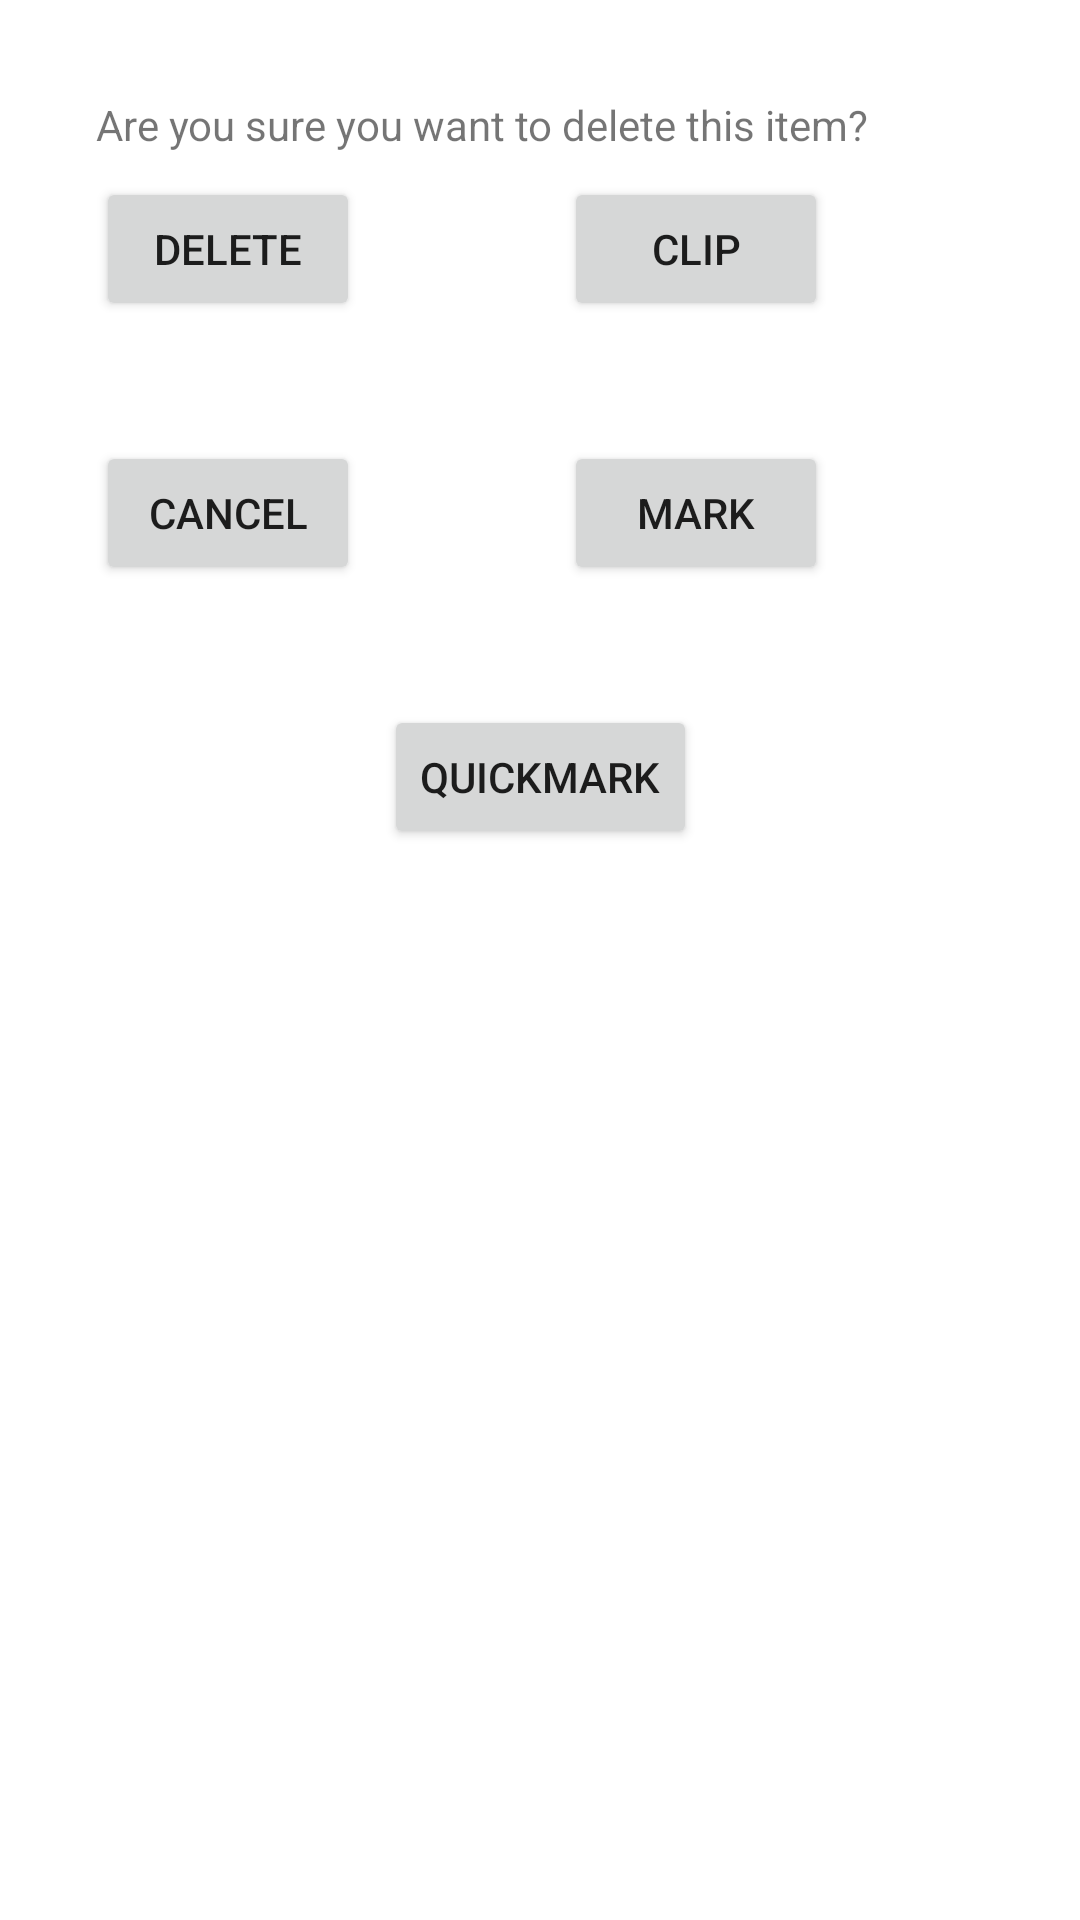

Android layout source for this screen:
<!-- AndroidManifest.xml: application theme Theme.LogisticNote -->
<!-- res/layout/dialog_marked_item.xml -->
<?xml version="1.0" encoding="utf-8"?>
<androidx.constraintlayout.widget.ConstraintLayout xmlns:android="http://schemas.android.com/apk/res/android"
    xmlns:app="http://schemas.android.com/apk/res-auto"
    xmlns:tools="http://schemas.android.com/tools"
    android:layout_width="match_parent"
    android:layout_height="wrap_content"
    android:orientation="vertical"
    android:padding="16dp">

    

    <TextView
        android:id="@+id/pe.dl.txtv_info"
        android:layout_width="match_parent"
        android:layout_height="wrap_content"
        android:layout_marginStart="16dp"
        android:layout_marginTop="16dp"
        android:layout_marginEnd="16dp"
        android:text="Are you sure you want to delete this item?"
        app:layout_constraintEnd_toEndOf="parent"
        app:layout_constraintStart_toStartOf="parent"
        app:layout_constraintTop_toTopOf="parent" />

    <Button
        android:id="@+id/pe.dl.btn_mark"
        android:layout_width="wrap_content"
        android:layout_height="wrap_content"
        android:layout_marginStart="8dp"
        android:layout_marginEnd="8dp"
        android:text="mark"
        app:layout_constraintBottom_toBottomOf="@+id/pe.dl.btn_cancel"
        app:layout_constraintEnd_toEndOf="parent"
        app:layout_constraintStart_toEndOf="@+id/pe.dl.btn_delete"
        app:layout_constraintTop_toTopOf="@+id/pe.dl.btn_cancel" />

    <Button
        android:id="@+id/pe.dl.btn_quickMark"
        android:layout_width="wrap_content"
        android:layout_height="wrap_content"
        android:layout_marginStart="8dp"
        android:layout_marginTop="40dp"
        android:layout_marginEnd="8dp"
        android:text="quickmark"
        app:layout_constraintEnd_toEndOf="parent"
        app:layout_constraintStart_toStartOf="parent"
        app:layout_constraintTop_toBottomOf="@+id/pe.dl.btn_cancel" />

    <Button
        android:id="@+id/pe.dl.btn_cancel"
        android:layout_width="wrap_content"
        android:layout_height="wrap_content"
        android:layout_marginTop="40dp"
        android:text="cancel"
        app:layout_constraintStart_toStartOf="@+id/pe.dl.txtv_info"
        app:layout_constraintTop_toBottomOf="@+id/pe.dl.btn_delete" />

    <Button
        android:id="@+id/pe.dl.btn_delete"
        android:layout_width="wrap_content"
        android:layout_height="wrap_content"
        android:layout_marginTop="8dp"
        android:text="Delete"
        app:layout_constraintStart_toStartOf="@+id/pe.dl.txtv_info"
        app:layout_constraintTop_toBottomOf="@+id/pe.dl.txtv_info" />

    <Button
        android:id="@+id/pe.dl.btn_clip"
        android:layout_width="wrap_content"
        android:layout_height="wrap_content"
        android:text="Clip"
        app:layout_constraintBottom_toBottomOf="@+id/pe.dl.btn_delete"
        app:layout_constraintStart_toStartOf="@+id/pe.dl.btn_mark"
        app:layout_constraintTop_toTopOf="@+id/pe.dl.btn_delete" />

</androidx.constraintlayout.widget.ConstraintLayout>
<!-- resources referenced by this layout -->
<resources>
  <style name="Theme.LogisticNote" parent="Theme.MaterialComponents.DayNight.DarkActionBar">
          
          <item name="colorPrimary">@color/purple_500</item>
          <item name="colorPrimaryVariant">@color/purple_700</item>
          <item name="colorOnPrimary">@color/white</item>
          
          <item name="colorSecondary">@color/teal_200</item>
          <item name="colorSecondaryVariant">@color/teal_700</item>
          <item name="colorOnSecondary">@color/black</item>
          
          <item name="android:statusBarColor" tools:targetApi="l">?attr/colorPrimaryVariant</item>
          
      </style>
  <color name="purple_500">#FF6200EE</color>
  <color name="purple_700">#FF3700B3</color>
  <color name="white">#FFFFFFFF</color>
  <color name="teal_200">#FF03DAC5</color>
  <color name="teal_700">#FF018786</color>
  <color name="black">#FF000000</color>
</resources>
